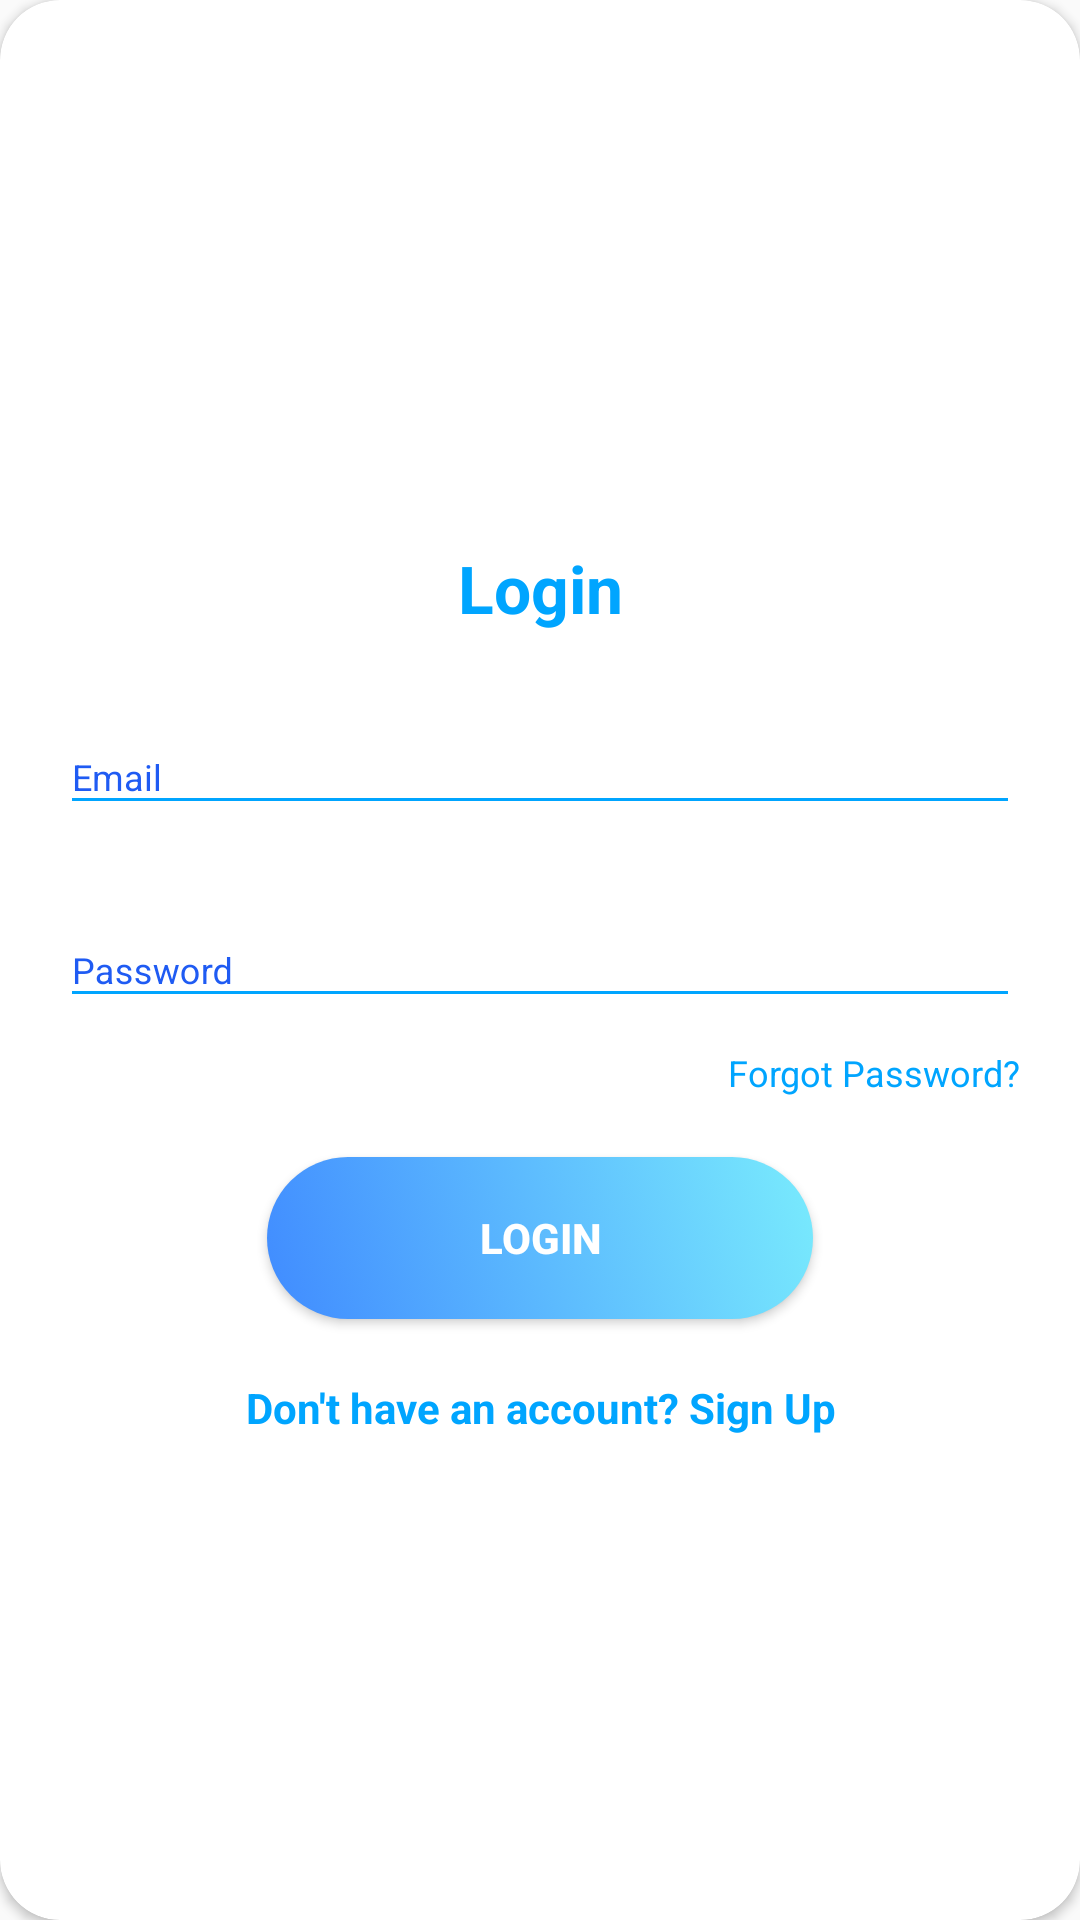

Layout XML and referenced resources for this Android screen:
<!-- AndroidManifest.xml: application theme AppTheme -->
<!-- res/layout/layout_login.xml -->
<?xml version="1.0" encoding="utf-8"?>
<androidx.cardview.widget.CardView
    xmlns:android="http://schemas.android.com/apk/res/android"
    xmlns:app="http://schemas.android.com/apk/res-auto"
    style="@style/loginCard"
    app:cardCornerRadius="@dimen/loginCardRadius"
    android:elevation="5dp"
    android:layout_gravity="center"
    android:layout_marginTop="@dimen/loginViewsMargin"
    android:layout_marginBottom="@dimen/loginViewsMargin"
    android:background="@color/whiteCardColor">

    <LinearLayout
        style="@style/linearParent"
        android:layout_gravity="center"
        android:padding="@dimen/loginViewsMargin">

        <TextView
            style="@style/headerTextPrimary"
            android:text="Login"
            android:layout_marginTop="@dimen/loginViewsMargin"/>

        <com.google.android.material.textfield.TextInputLayout
            android:id="@+id/textInputEmail"
            style="@style/parent"
            android:layout_marginTop="@dimen/loginViewsMargin">
            <EditText
                android:id="@+id/etEmailLogin"
                style="@style/modifiedEditText"
                android:inputType="textEmailAddress"
                android:maxLines="1"
                android:maxLength="35"
                android:hint="@string/login_email_hint"/>
        </com.google.android.material.textfield.TextInputLayout>

        <com.google.android.material.textfield.TextInputLayout
            android:id="@+id/textInputPassword"
            style="@style/parent"
            android:layout_marginTop="@dimen/loginViewsMargin">
            <EditText
                android:id="@+id/etPasswordLogin"
                style="@style/modifiedEditText"
                android:hint="@string/login_password_hint"
                android:maxLines="1"
                android:maxLength="35"
                android:inputType="textPassword"/>
        </com.google.android.material.textfield.TextInputLayout>

        <TextView
            style="@style/viewParent"
            android:id="@+id/tvForgotPassword"
            android:text="Forgot Password?"
            android:textColor="@color/primaryTextColor"
            android:textSize="@dimen/newsMoreTextSize"
            android:layout_gravity="end"
            android:onClick="viewForgotPAssword"
            android:layout_marginTop="10dp"/>

        <Button
            android:id="@+id/btnLogin"
            style="@style/loginButton"
            android:text="Login"
            android:layout_gravity="center_horizontal"
            android:layout_marginTop="@dimen/loginViewsMargin"/>

        <TextView
            style="@style/parent"
            android:id="@+id/tvSignUp"

            android:textAlignment="center"
            android:textStyle="bold"
            android:textColor="@color/primaryTextColor"
            android:text="@string/login_signup_hint"
            android:layout_marginTop="@dimen/loginViewsMargin"/>


    </LinearLayout>
</androidx.cardview.widget.CardView>
<!-- resources referenced by this layout -->
<resources>
  <color name="primaryTextColor">#00a5ff</color>
  <color name="whiteCardColor">#fff</color>
  <dimen name="loginCardRadius">20dp</dimen>
  <dimen name="loginViewsMargin">20dp</dimen>
  <dimen name="newsMoreTextSize">12sp</dimen>
  <string name="login_email_hint">Email</string>
  <string name="login_password_hint">Password</string>
  <string name="login_signup_hint">Don\'t have an account? Sign Up</string>
  <style name="headerTextPrimary" parent="headerText">
          <item name="android:textColor">@color/primaryTextColor</item>
      </style>
  <style name="linearParent" parent="parent">
          <item name="android:orientation">vertical</item>
      </style>
  <style name="loginButton" parent="viewParent">
          <item name="android:background">@drawable/login_button_bk</item>
          <item name="android:textColor">@color/whiteTextColor</item>
          <item name="android:textStyle">bold</item>
      </style>
  <style name="loginCard" parent="parent" />
  <style name="modifiedEditText" parent="parent">
          <item name="android:textSize">@dimen/newsMoreTextSize</item>
          <item name="android:backgroundTint">@color/primaryTextColor</item>
      </style>
  <style name="parent">
          <item name="android:layout_width">match_parent</item>
          <item name="android:layout_height">wrap_content</item>
      </style>
  <style name="viewParent">
          <item name="android:layout_width">wrap_content</item>
          <item name="android:layout_height">wrap_content</item>
      </style>
  <style name="AppTheme" parent="Theme.AppCompat.Light.DarkActionBar">
          
          <item name="colorPrimary">@color/colorAccent</item>
          <item name="colorPrimaryDark">@color/colorAccent</item>
          <item name="colorAccent">@color/colorAccent</item>
          <item name="android:textColorHint">@color/colorPrimary</item>
      </style>
  <style name="headerText" parent="parent">
          <item name="android:textSize">@dimen/headerTextSize</item>
          <item name="android:textAlignment">center</item>
          <item name="android:textColor">@color/whiteTextColor</item>
          <item name="android:textStyle">bold</item>
      </style>
  <!-- drawable login_button_bk (drawable-v24) -->
  <?xml version="1.0" encoding="utf-8"?>
  <selector xmlns:android="http://schemas.android.com/apk/res/android">
      <item android:state_pressed="true">
          <shape android:shape="rectangle">
              <solid android:color="@color/blu"/>
              <corners
                  android:radius="27dp">
              </corners>
  
              <stroke
                  android:width="1dp"
                  android:color="#FFF">
              </stroke>
  
  
          </shape>
  
      </item>
      <item>
  
  
      <shape xmlns:android="http://schemas.android.com/apk/res/android" android:shape="rectangle" >
  
      <corners
          android:radius="27dp"
          />
      <gradient
          android:angle="45"
          android:centerX="35%"
          android:startColor="#408bff"
          android:endColor="#79EBFD"
          android:type="linear"
          />
      <size
          android:width="182dp"
          android:height="54dp"
          />
  
  </shape>
      </item>
  </selector>
  <color name="whiteTextColor">#fff</color>
  <color name="colorAccent">#00A5FF</color>
  <color name="colorPrimary">#1F5BF3</color>
  <dimen name="headerTextSize">22sp</dimen>
  <color name="blu">#ADDFFF</color>
</resources>
